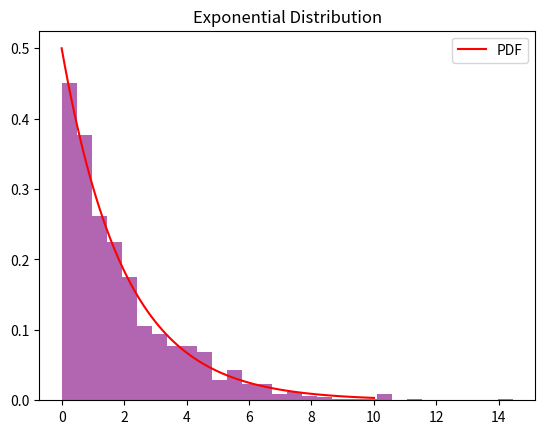

Recreate this plot in Python.
import numpy as np
import matplotlib.pyplot as plt
from scipy.stats import expon

scale = 2
data_exponential = np.random.exponential(scale, 1000)

plt.hist(data_exponential, bins=30, density=True, alpha=0.6, color='purple')
x = np.linspace(0, 10, 100)
plt.plot(x, expon.pdf(x, scale=scale), 'r', label='PDF')
plt.title('Exponential Distribution')
plt.legend()
plt.show()
